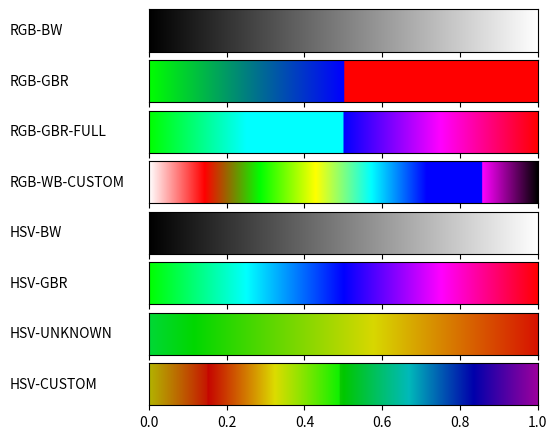

The matplotlib source for this figure:
#!/usr/bin/env python
# -*- coding: utf-8 -*-
from __future__ import division             # Division in Python 2.7
import matplotlib
matplotlib.use('Agg')                       # So that we can render files without GUI
import matplotlib.pyplot as plt
from matplotlib import rc
import numpy as np
import math

from matplotlib import colors

def plot_color_gradients(gradients, names):
    # For pretty latex fonts (commented out, because it does not work on some machines)
    #rc('text', usetex=True)
    #rc('font', family='serif', serif=['Times'], size=10)
    rc('legend', fontsize=10)

    column_width_pt = 400         # Show in latex using \the\linewidth
    pt_per_inch = 72
    size = column_width_pt / pt_per_inch

    fig, axes = plt.subplots(nrows=len(gradients), sharex=True, figsize=(size, 0.75 * size))
    fig.subplots_adjust(top=1.00, bottom=0.05, left=0.25, right=0.95)


    for ax, gradient, name in zip(axes, gradients, names):
        # Create image with two lines and draw gradient on it
        img = np.zeros((2, 1024, 3))
        for i, v in enumerate(np.linspace(0, 1, 1024)):
            img[:, i] = gradient(v)

        im = ax.imshow(img, aspect='auto')
        im.set_extent([0, 1, 0, 1])
        ax.yaxis.set_visible(False)

        pos = list(ax.get_position().bounds)
        x_text = pos[0] - 0.25
        y_text = pos[1] + pos[3]/2.
        fig.text(x_text, y_text, name, va='center', ha='left', fontsize=10)

    fig.savefig('my-gradients.pdf')

def hsv2rgb(h, s, v):
    # 0 <= H <= 360
    # 0 <= S <= 1
    # 0 <= V <= 1
    if (s == 0):
      return (v, v, v)

    c = v*s
    x = c * (1 - math.fabs((h/60) % 2 - 1))
    m = v-c

    if (h >= 0 and h < 60):
      return (c, x, 0)
    elif (h >= 60 and h < 120):
      return (x, c, 0)
    elif (h >= 120 and h < 180):
      return (0, c, x)
    elif (h >= 180 and h < 240):
      return (0, x, c)
    elif (h >= 240 and h < 300):
      return (x, 0, c)
    elif (h >= 300 and h < 360):
      return (c, 0, x)

def gradient_rgb_bw(v):
    return (v, v, v)


def gradient_rgb_gbr(v):
    if v > 0.5015:
      return (v*2, 0, 1-v*2)
    elif v < 0.4985:
      return (0, 1-v*2, v*2)

    return (0, 0, 1)

def gradient_rgb_gbr_full(v):
    if (v < 0.25):
      return (0, 1, v*4)
    elif (v > 0.25 and v < 0.5):
      return (0, 1-(4*v-2), 1)
    elif (v > 0.5 and v < 0.75):
      return (4*v-2, 0, 1)

    return (1, 0, -4*v+4)

def gradient_rgb_wb_custom(v):
    if(v<0.143):
      return (1,-7*v+1,-7*v+1)
    elif(v>=0.143 and v<0.286):
      return (-7*v+2,7*v-1,0)
    elif(v>=0.286 and v<0.429):
      return (7*v-2,1,0)
    elif(v>0.429 and v<0.572):
      return (-7*v+4,1,7*v-3)
    elif(v>=0.572 and v<0.715):
      return (0,-7*v+5,1)
    elif(v>=0.715 and v<0.857):
      return (7*v-6,0,1)
    elif(v>0.857 and v<=1):
      return (-7*v+7,0,-7*v+7)

def gradient_hsv_bw(v):
    return hsv2rgb(0, 0, v)


def gradient_hsv_gbr(v):
    v = (0.333 + 0.666 * v) * 360
    return hsv2rgb(v, 1, 1)

def gradient_hsv_unknown(v):
    return hsv2rgb(135 - 130*v, 0.92, 0.92)


def gradient_hsv_custom(v):
  if v > 0.49:
    return hsv2rgb(359*v - 60, 0.95 - v/3, 1)
  if (v < 0.5 and v > 0.15):
    return hsv2rgb(340*v - 50, 0.7 + v/2, 1)
  else:
    return hsv2rgb(-359*v + 60, 0.7 + v/2, 1)

if __name__ == '__main__':
    def toname(g):
        return g.__name__.replace('gradient_', '').replace('_', '-').upper()

    gradients = (gradient_rgb_bw, gradient_rgb_gbr, gradient_rgb_gbr_full, gradient_rgb_wb_custom,
                 gradient_hsv_bw, gradient_hsv_gbr, gradient_hsv_unknown, gradient_hsv_custom)

    plot_color_gradients(gradients, [toname(g) for g in gradients])
